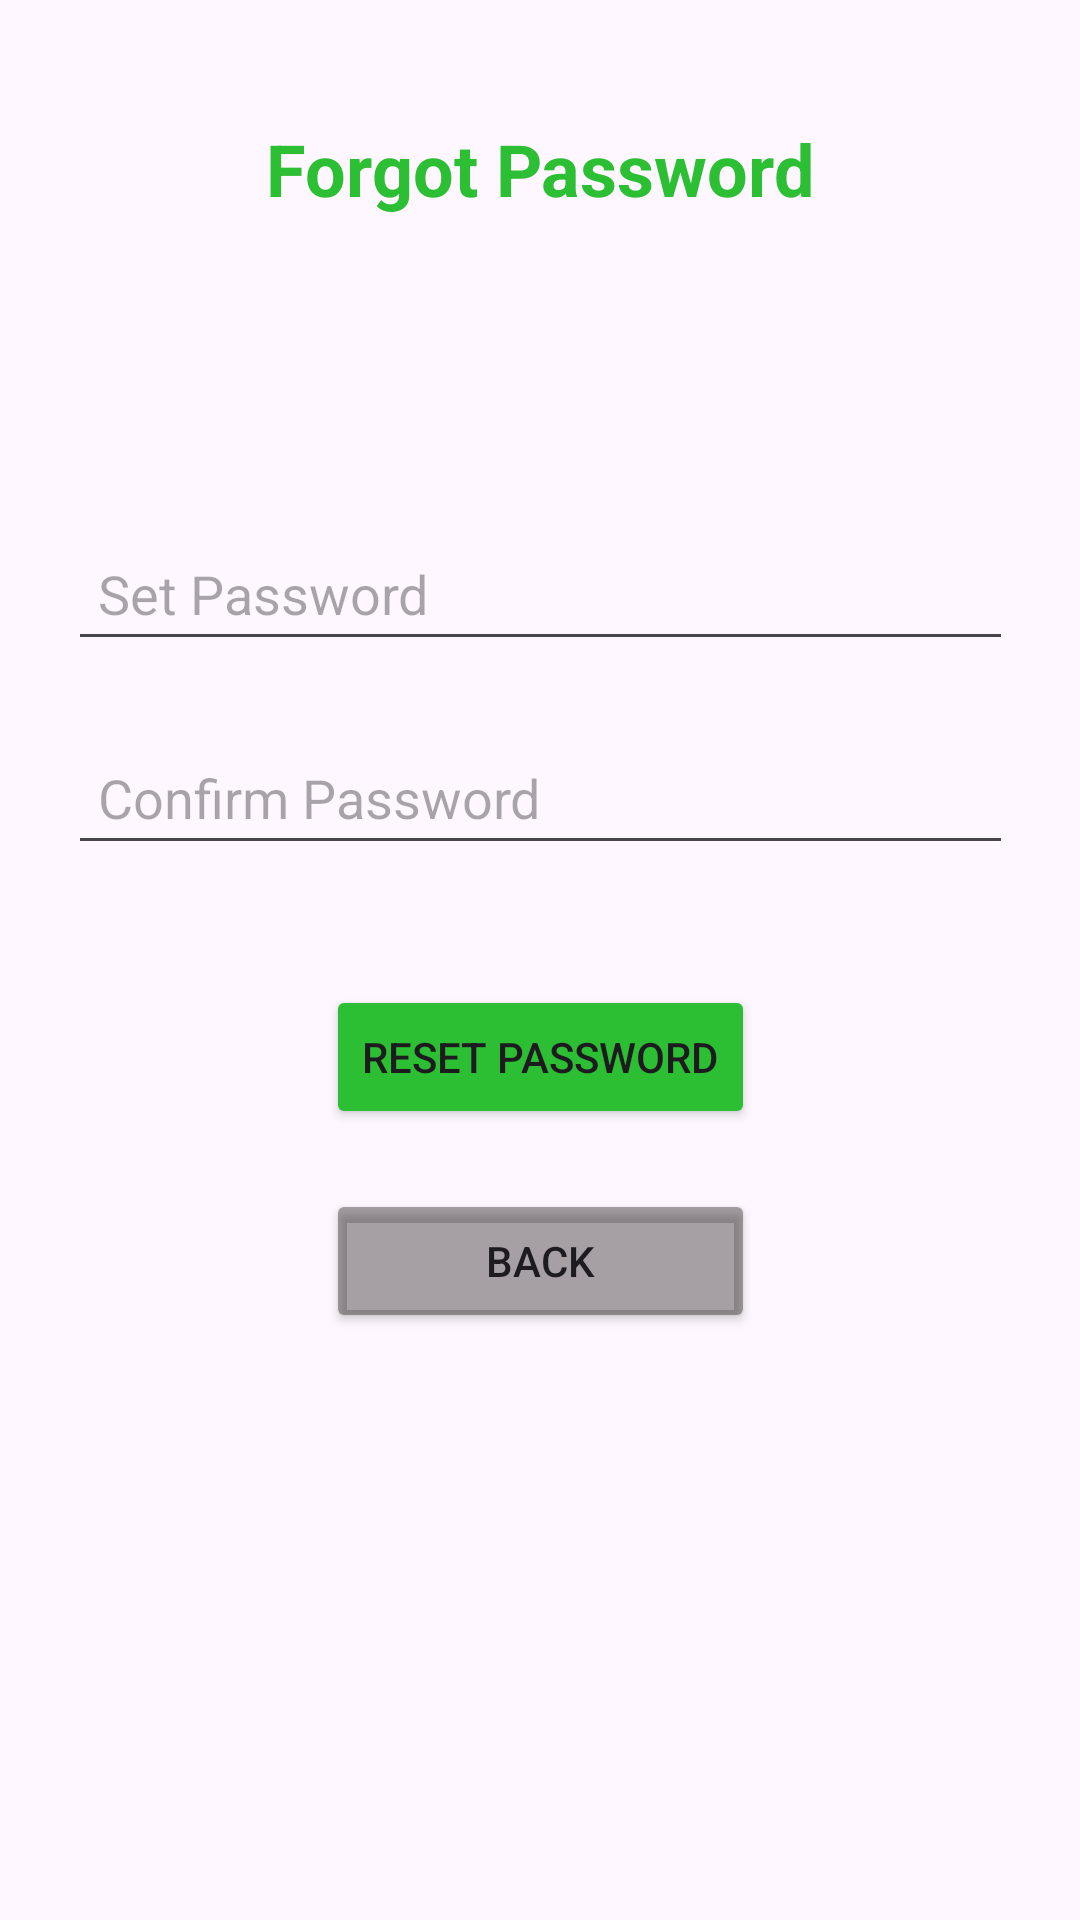

Write the Android layout XML for this screen, with the resource values it uses.
<!-- AndroidManifest.xml: application theme Theme.ChatApp_Resume_Project -->
<!-- res/layout/activity_forgot_password_page.xml -->
<?xml version="1.0" encoding="utf-8"?>
<androidx.constraintlayout.widget.ConstraintLayout xmlns:android="http://schemas.android.com/apk/res/android"
    xmlns:app="http://schemas.android.com/apk/res-auto"
    xmlns:tools="http://schemas.android.com/tools"
    android:layout_width="match_parent"
    android:layout_height="match_parent"
    tools:context=".forgot_password_page">

    <TextView
        android:id="@+id/textView3"
        android:layout_width="wrap_content"
        android:layout_height="wrap_content"
        android:layout_marginTop="40dp"
        android:text="Forgot Password"
        android:textColor="#2DBF33"
        android:textSize="24sp"
        android:textStyle="bold"
        app:layout_constraintEnd_toEndOf="parent"
        app:layout_constraintStart_toStartOf="parent"
        app:layout_constraintTop_toTopOf="parent" />

    <EditText
        android:id="@+id/editTextTextPassword2"
        android:layout_width="wrap_content"
        android:layout_height="48dp"
        android:layout_marginTop="100dp"
        android:ems="15"
        android:hint="Set Password"
        android:inputType="textPassword"
        android:paddingLeft="10dp"
        app:layout_constraintEnd_toEndOf="@+id/textView3"
        app:layout_constraintStart_toStartOf="@+id/textView3"
        app:layout_constraintTop_toBottomOf="@+id/textView3" />

    <EditText
        android:id="@+id/editTextTextPassword3"
        android:layout_width="0dp"
        android:layout_height="48dp"
        android:layout_marginTop="20dp"
        android:ems="10"
        android:hint="Confirm Password"
        android:inputType="textPassword"
        android:paddingLeft="10dp"
        app:layout_constraintEnd_toEndOf="@+id/editTextTextPassword2"
        app:layout_constraintStart_toStartOf="@+id/editTextTextPassword2"
        app:layout_constraintTop_toBottomOf="@+id/editTextTextPassword2" />

    <Button
        android:id="@+id/button2"
        android:layout_width="wrap_content"
        android:layout_height="wrap_content"
        android:layout_marginTop="40dp"
        android:backgroundTint="#2DBF33"
        android:text="Reset Password"
        app:layout_constraintEnd_toEndOf="@+id/editTextTextPassword3"
        app:layout_constraintStart_toStartOf="@+id/editTextTextPassword3"
        app:layout_constraintTop_toBottomOf="@+id/editTextTextPassword3" />

    <Button
        android:id="@+id/button3"
        android:layout_width="0dp"
        android:layout_height="wrap_content"
        android:layout_marginTop="20dp"
        android:backgroundTint="#5C090402"
        android:text="Back"
        app:layout_constraintEnd_toEndOf="@+id/button2"
        app:layout_constraintStart_toStartOf="@+id/button2"
        app:layout_constraintTop_toBottomOf="@+id/button2" />
</androidx.constraintlayout.widget.ConstraintLayout>
<!-- resources referenced by this layout -->
<resources>
  <style name="Theme.ChatApp_Resume_Project" parent="Base.Theme.ChatApp_Resume_Project" />
  <style name="Base.Theme.ChatApp_Resume_Project" parent="Theme.Material3.DayNight.NoActionBar">
          
          
      </style>
</resources>
